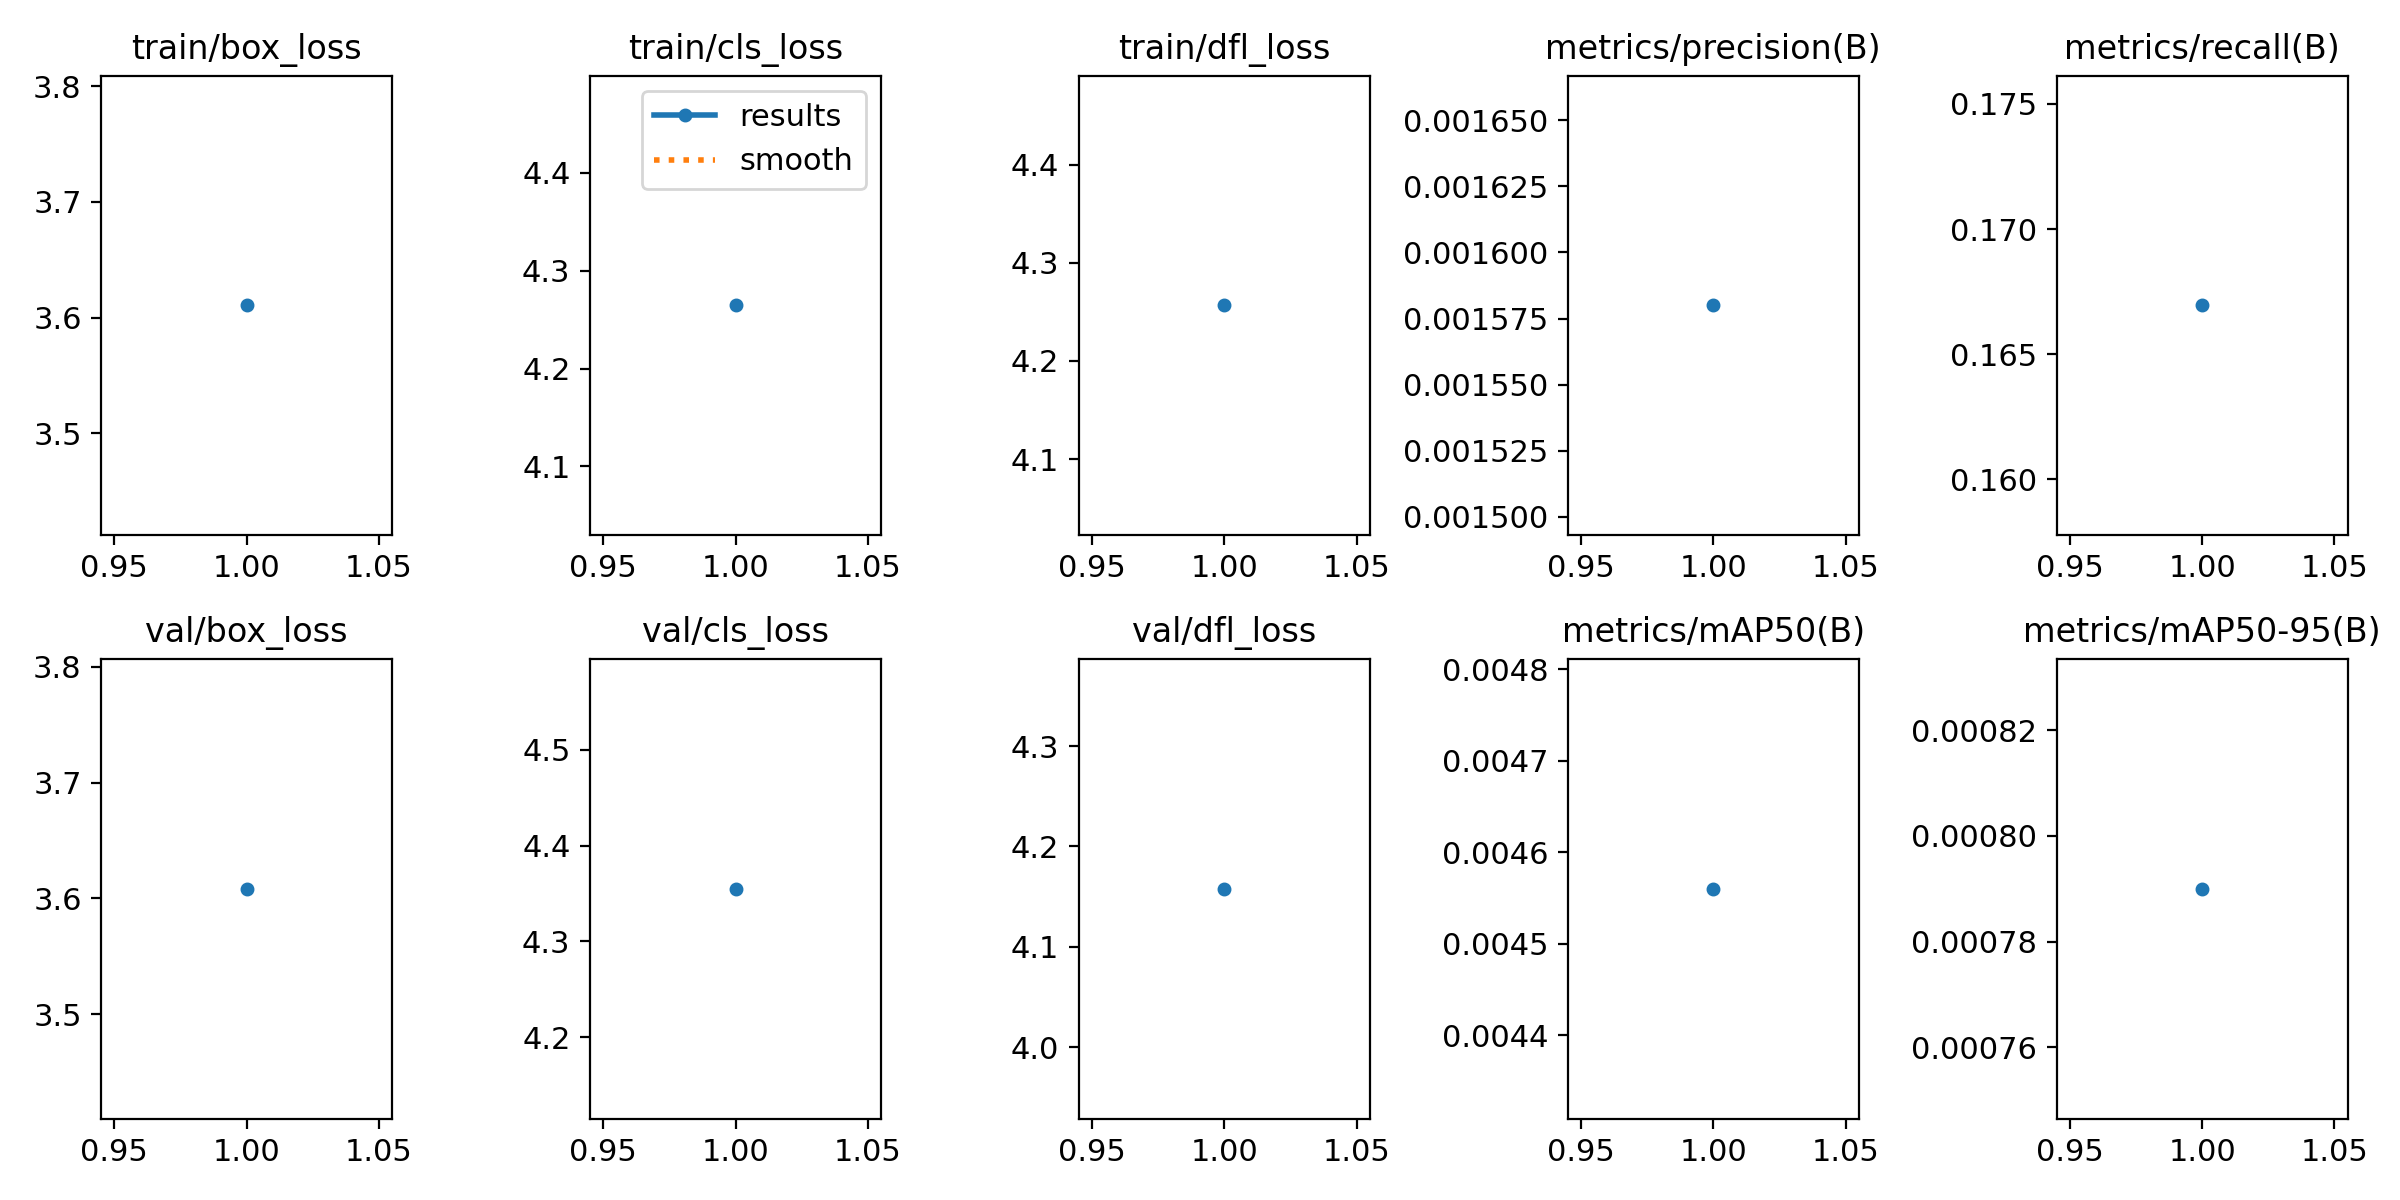

The table this chart was drawn from, first rows:
epoch, train/box_loss, train/cls_loss, train/dfl_loss, metrics/precision(B), metrics/recall(B), metrics/mAP50(B), metrics/mAP50-95(B), val/box_loss, val/cls_loss, val/dfl_loss, lr/pg0, lr/pg1, lr/pg2
1, 3.611, 4.264, 4.257, 0.00158, 0.1669, 0.00456, 0.00079, 3.608, 4.355, 4.158, 0.0002144, 0.0002144, 0.0002144
